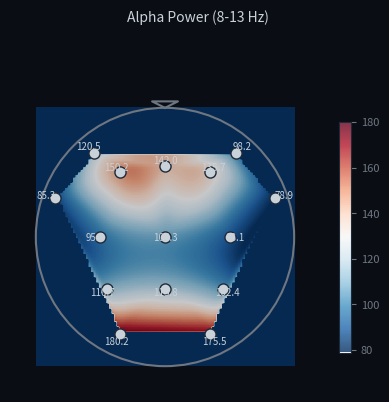

Generate this figure with matplotlib:
"""
2D脑地形图(Topomap)生成
用matplotlib + scipy插值生成头皮电位分布图
"""

import numpy as np
import matplotlib
matplotlib.use('Agg')  # 无GUI后端
import matplotlib.pyplot as plt
from matplotlib import cm
from scipy.interpolate import griddata
import io
import base64


# 10-20系统电极坐标 (极坐标 → 笛卡尔, 单位: 半径=1)
# 位置: Fp1/Fp2, F7/F8, F3/F4, C3/C4, P3/P4, O1/O2...
ELECTRODE_POS = {
    # 额叶 (Frontal)
    'Fp1': (-0.55, 0.65), 'Fp2': (0.55, 0.65),
    'F7': (-0.85, 0.30), 'F8': (0.85, 0.30),
    'F3': (-0.35, 0.50), 'F4': (0.35, 0.50),
    'Fz': (0.0, 0.55),
    # 中央 (Central)
    'C3': (-0.50, 0.0), 'C4': (0.50, 0.0),
    'Cz': (0.0, 0.0),
    # 顶叶 (Parietal)
    'P3': (-0.45, -0.40), 'P4': (0.45, -0.40),
    'Pz': (0.0, -0.40),
    # 枕叶 (Occipital)
    'O1': (-0.35, -0.75), 'O2': (0.35, -0.75),
    # 颞叶 (Temporal)
    'T7': (-0.95, 0.0), 'T8': (0.95, 0.0),
    # 额外(常用)
    'F1': (-0.20, 0.60), 'F2': (0.20, 0.60),
    'FC1': (-0.35, 0.25), 'FC2': (0.35, 0.25),
    'CP1': (-0.35, -0.25), 'CP2': (0.35, -0.25),
    'POz': (0.0, -0.60),
}


def generate_topomap(
    values: dict,  # {'Fp1': 5.2, 'Fp2': 4.8, ...}
    title: str = "EEG Topomap",
    vmin: float = None,
    vmax: float = None,
    cmap: str = 'RdBu_r',  # 红蓝(反转=暖色高激活)
    save_to: str = None,  # 文件路径(可选)
) -> bytes:
    """
    生成2D脑地形图, 返回PNG图片bytes
    
    Args:
        values: 电极名→数值的dict
        title: 图片标题
        vmin/vmax: 颜色范围(自动计算如果为None)
        cmap: 颜色映射
        save_to: 保存到文件路径(可选)
    
    Returns:
        PNG图片的bytes
    """
    # 提取坐标和数值
    pos = []
    vals = []
    names = []
    for name, v in values.items():
        if name in ELECTRODE_POS:
            x, y = ELECTRODE_POS[name]
            pos.append([x, y])
            vals.append(v)
            names.append(name)
    
    if len(pos) < 2:
        raise ValueError(f"至少需要2个电极, 当前: {len(pos)}")
    
    pos = np.array(pos)
    vals = np.array(vals)
    
    # 自动计算vmin/vmax
    if vmin is None:
        vmin = vals.min()
    if vmax is None:
        vmax = vals.max()
    
    # 自动选择插值方法
    if len(pos) >= 3:
        method = 'cubic'
    elif len(pos) == 2:
        method = 'nearest'  # 2电极用最近邻(不需要三角化)
    else:
        raise ValueError(f"至少需要2个电极, 当前: {len(pos)}")
    
    # 创建插值网格
    grid_x, grid_y = np.mgrid[-1:1:100j, -1:1:100j]
    
    # 高斯插值(效果更好)
    grid_z = griddata(pos, vals, (grid_x, grid_y), method=method, fill_value=0.0)
    
    # 绘制
    fig, ax = plt.subplots(figsize=(5, 5), dpi=100, facecolor='#0a0e14')
    ax.set_facecolor('#0a0e14')
    
    # 地形图
    im = ax.imshow(
        grid_z.T,
        extent=(-1, 1, -1, 1),
        origin='lower',
        cmap=cmap,
        vmin=vmin,
        vmax=vmax,
        alpha=0.8,
    )
    
    # 颜色条
    cbar = fig.colorbar(im, ax=ax, shrink=0.6, pad=0.05)
    cbar.ax.tick_params(colors='#6e7681', labelsize=8)
    cbar.outline.set_edgecolor('#1e2a3a')
    
    # 电极位置和数值
    for (x, y), v, name in zip(pos, vals, names):
        ax.plot(x, y, 'o', markersize=8, color='#c9d1d9', markeredgecolor='#1e2a3a', linewidth=1.5)
        ax.text(x * 1.08, y * 1.08, f'{v:.1f}', fontsize=7, color='#c9d1d9', ha='center', va='center')
    
    # 头皮轮廓(椭圆)
    from matplotlib.patches import Ellipse
    ellipse = Ellipse((0, 0), 2.0, 2.0, edgecolor='#6e7681', facecolor='none', linewidth=1.5)
    ax.add_patch(ellipse)
    
    # 鼻子(上方三角形)
    ax.plot([0, -0.1, 0.1, 0], [1.0, 1.05, 1.05, 1.0], color='#6e7681', linewidth=1.5)
    
    # 设置
    ax.set_xlim(-1.2, 1.2)
    ax.set_ylim(-1.2, 1.2)
    ax.set_aspect('equal')
    ax.axis('off')
    fig.suptitle(title, color='#c9d1d9', fontsize=10, y=0.95)
    
    # 保存为bytes
    buf = io.BytesIO()
    fig.savefig(buf, format='png', bbox_inches='tight', facecolor='#0a0e14', edgecolor='none')
    buf.seek(0)
    plt.close(fig)
    
    img_bytes = buf.getvalue()
    
    if save_to:
        with open(save_to, 'wb') as f:
            f.write(img_bytes)
        print(f"[Topomap] 已保存: {save_to}")
    
    return img_bytes


def topomap_to_base64(img_bytes: bytes) -> str:
    """将图片bytes转为base64字符串"""
    return base64.b64encode(img_bytes).decode('utf-8')


def generate_topomap_base64(values: dict, **kwargs) -> str:
    """生成topomap并返回base64字符串(方便WebSocket传输)"""
    img_bytes = generate_topomap(values, **kwargs)
    return topomap_to_base64(img_bytes)


# 测试
if __name__ == '__main__':
    # 模拟alpha功率分布
    test_values = {
        'Fp1': 120.5, 'Fp2': 98.2,
        'F7': 85.3, 'F8': 78.9,
        'F3': 150.2, 'F4': 135.7,
        'Fz': 142.0,
        'C3': 95.4, 'C4': 88.1,
        'Cz': 105.3,
        'P3': 110.7, 'P4': 102.4,
        'Pz': 115.8,
        'O1': 180.2, 'O2': 175.5,
    }
    
    img = generate_topomap(test_values, title="Alpha Power (8-13 Hz)", save_to="test_topomap.png")
    print(f"✅ Topomap生成成功: {len(img)} bytes")
    print(f"   保存为: test_topomap.png")
    
    # base64测试
    b64 = topomap_to_base64(img)
    print(f"   Base64长度: {len(b64)} 字符")
